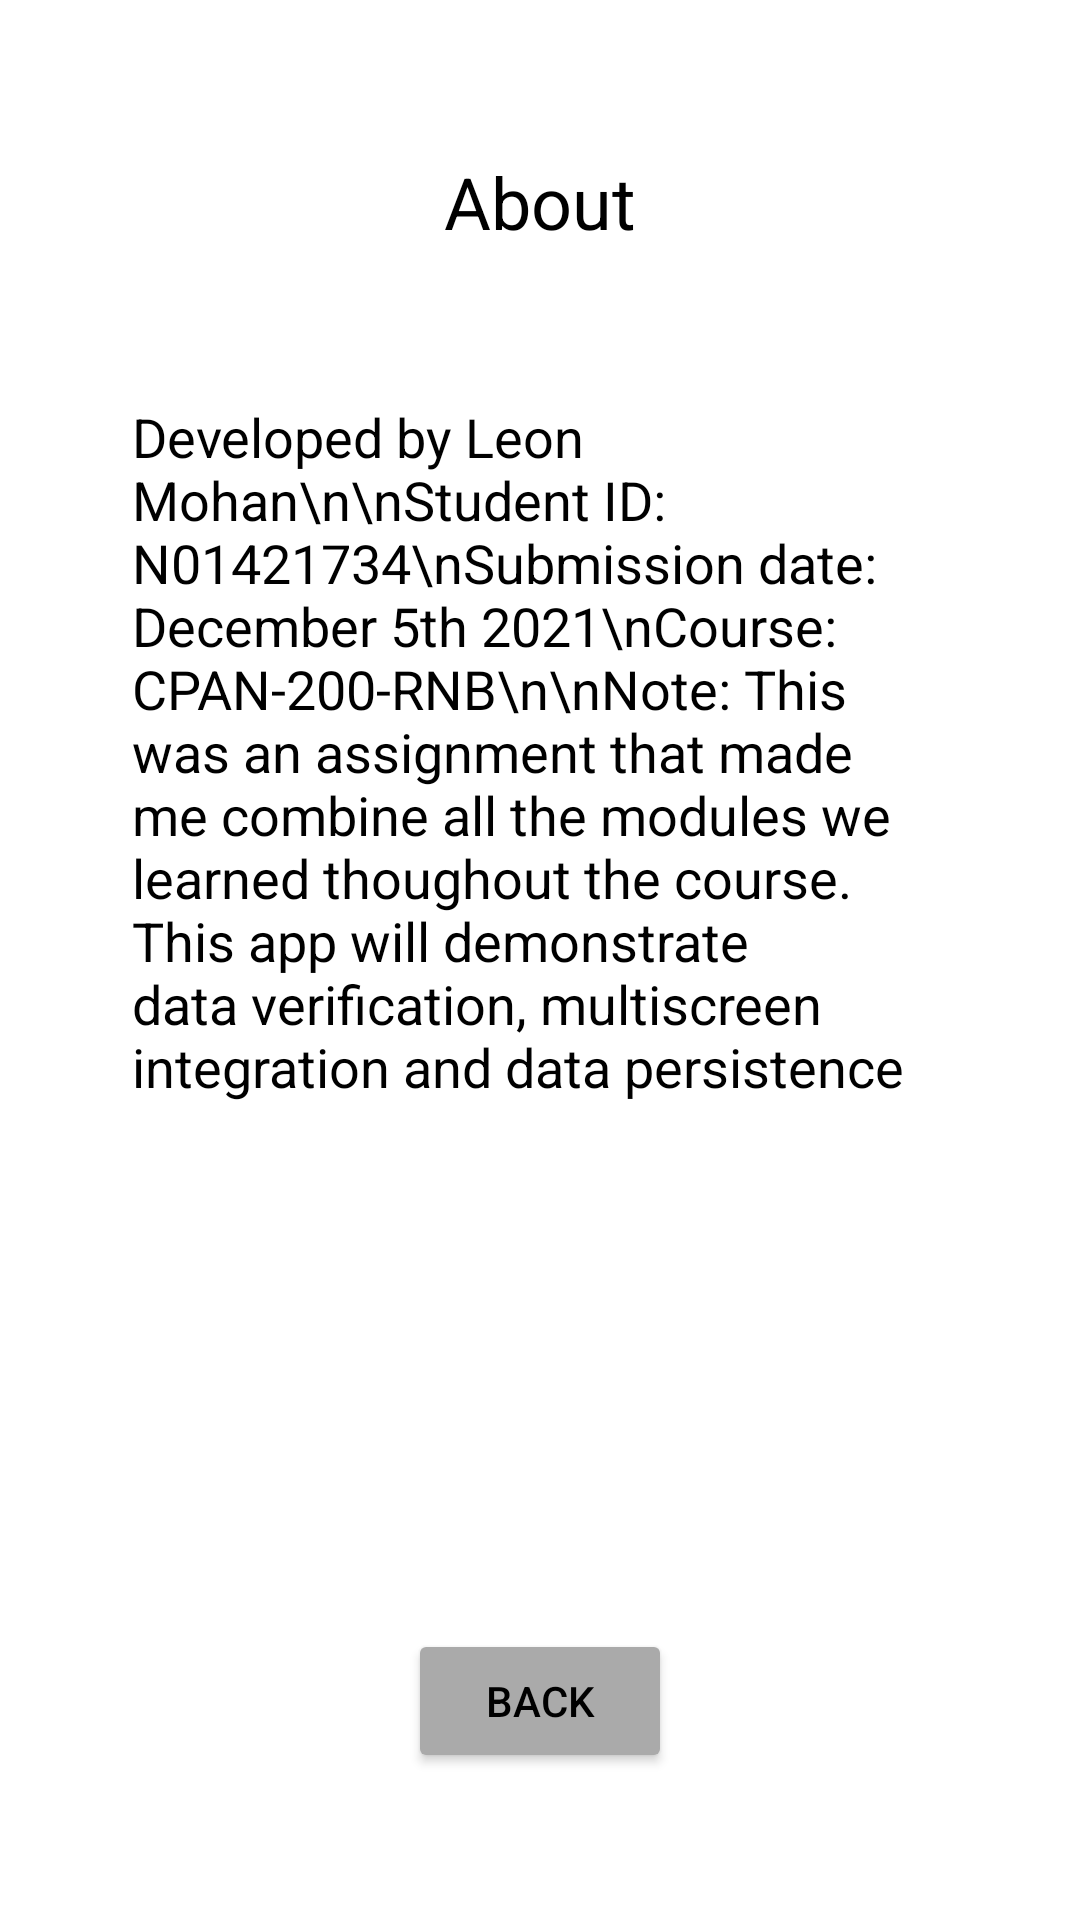

This screen was rendered from an Android layout file. Write that file and the resources it references.
<!-- AndroidManifest.xml: application theme Theme.GroceryDeliveryProject -->
<!-- res/layout/activity_about.xml -->
<?xml version="1.0" encoding="utf-8"?>
<androidx.constraintlayout.widget.ConstraintLayout xmlns:android="http://schemas.android.com/apk/res/android"
    xmlns:app="http://schemas.android.com/apk/res-auto"
    xmlns:tools="http://schemas.android.com/tools"
    android:layout_width="match_parent"
    android:layout_height="match_parent"
    tools:context=".AboutActivity">

    <TextView
        android:id="@+id/aboutText"
        android:layout_width="wrap_content"
        android:layout_height="wrap_content"
        android:layout_marginTop="51dp"
        android:layout_marginBottom="50dp"
        android:shadowColor="@color/black"
        android:text="@string/about"
        android:textColor="@color/black"
        android:textSize="24sp"
        app:layout_constraintBottom_toTopOf="@+id/aboutDescText"
        app:layout_constraintEnd_toEndOf="parent"
        app:layout_constraintStart_toStartOf="parent"
        app:layout_constraintTop_toTopOf="parent" />

    <TextView
        android:id="@+id/aboutDescText"
        android:layout_width="0dp"
        android:layout_height="0dp"
        android:layout_marginStart="44dp"
        android:layout_marginEnd="44dp"
        android:layout_marginBottom="35dp"
        android:text="Developed by Leon Mohan\n\nStudent ID: N01421734\nSubmission date: December 5th 2021\nCourse: CPAN-200-RNB\n\nNote: This was an assignment that made me combine all the modules we learned thoughout the course. This app will demonstrate data verification, multiscreen integration and data persistence"
        android:textColor="@color/black"
        android:textSize="18sp"
        app:layout_constraintBottom_toTopOf="@+id/backButton"
        app:layout_constraintEnd_toEndOf="parent"
        app:layout_constraintStart_toStartOf="parent"
        app:layout_constraintTop_toBottomOf="@+id/aboutText" />

    <Button
        android:id="@+id/backButton"
        android:layout_width="wrap_content"
        android:layout_height="wrap_content"
        android:layout_marginBottom="49dp"
        android:backgroundTint="@android:color/darker_gray"
        android:onClick="backOnClick"
        android:text="@string/back"
        android:textColor="@color/black"
        app:layout_constraintBottom_toBottomOf="parent"
        app:layout_constraintEnd_toEndOf="parent"
        app:layout_constraintStart_toStartOf="parent"
        app:layout_constraintTop_toBottomOf="@+id/aboutDescText" />
</androidx.constraintlayout.widget.ConstraintLayout>
<!-- resources referenced by this layout -->
<resources>
  <string name="about">About</string>
  <string name="back">Back</string>
  <style name="Theme.GroceryDeliveryProject" parent="Theme.MaterialComponents.DayNight.DarkActionBar">
          
          <item name="colorPrimary">@color/purple_500</item>
          <item name="colorPrimaryVariant">@color/purple_700</item>
          <item name="colorOnPrimary">@color/white</item>
          
          <item name="colorSecondary">@color/teal_200</item>
          <item name="colorSecondaryVariant">@color/teal_700</item>
          <item name="colorOnSecondary">@color/black</item>
          
          <item name="android:statusBarColor" tools:targetApi="l">?attr/colorPrimaryVariant</item>
          
      </style>
  <!-- not gathered from this repository: default colours our renderer supplied (Android Studio template values) -->
  <color name="purple_500">#FF6200EE</color>
  <color name="purple_700">#FF3700B3</color>
  <color name="teal_200">#FF03DAC5</color>
  <color name="teal_700">#FF018786</color>
  <color name="black">#FF000000</color>
  <color name="white">#FFFFFFFF</color>
</resources>
